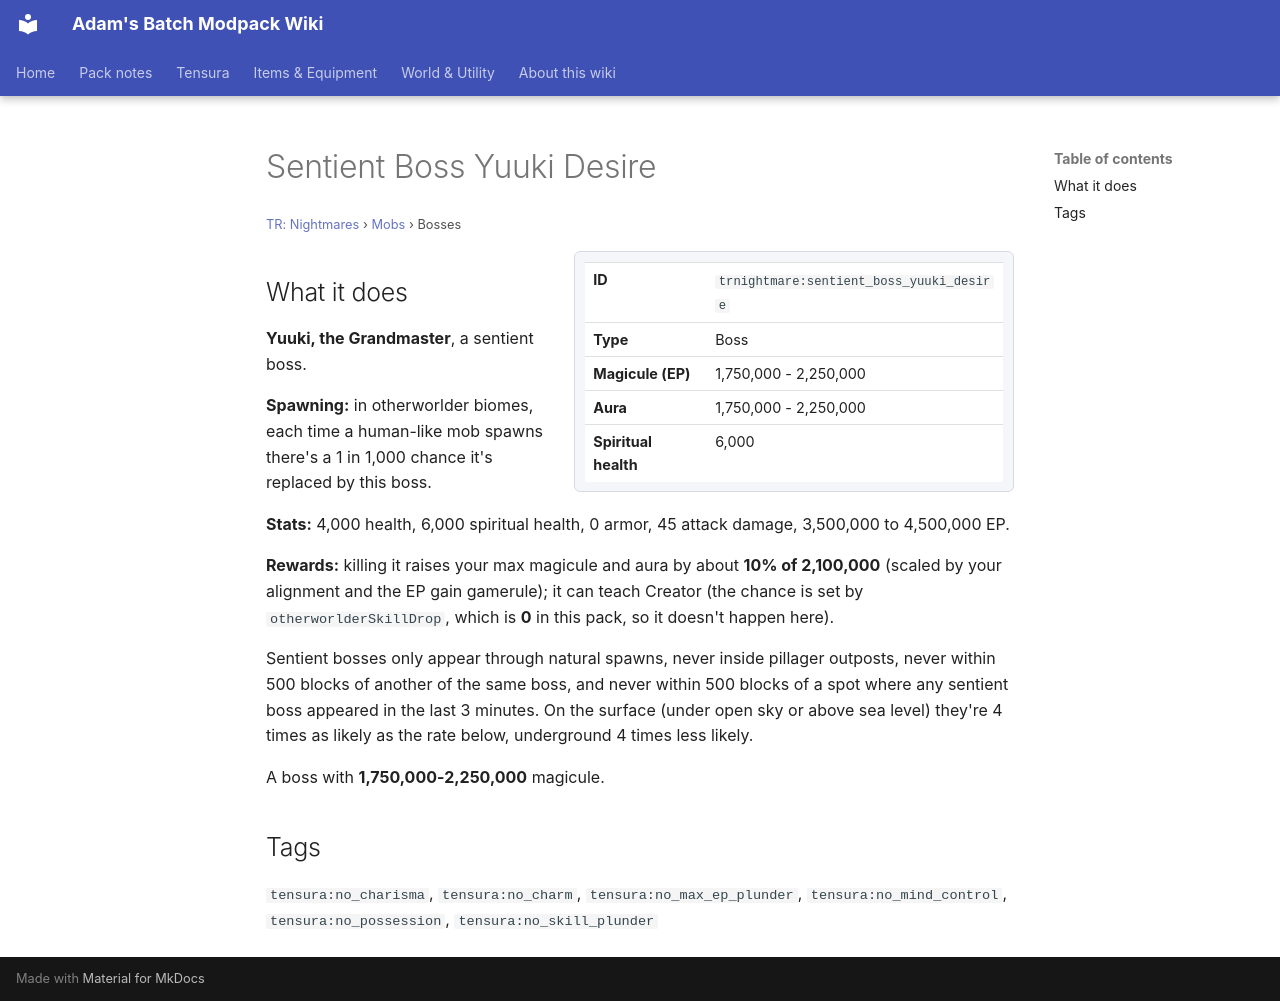

repository: Proteus-Nell/Adams-Batch-MC-Modpack-Wiki · page: tr-nightmares/mobs/sentient-boss-yuuki-desire/index.html · generator: mkdocs

# Sentient Boss Yuuki Desire

<small>[TR: Nightmares](../index.md) &rsaquo; [Mobs](index.md) &rsaquo; Bosses</small>

<div class="infobox" markdown>

| | |
|---|---|
| **ID** | `trnightmare:sentient_boss_yuuki_desire` |
| **Type** | Boss |
| **Magicule (EP)** | 1,750,000 - 2,250,000 |
| **Aura** | 1,750,000 - 2,250,000 |
| **Spiritual health** | 6,000 |

</div>

## What it does

**Yuuki, the Grandmaster**, a sentient boss.

**Spawning:** in otherworlder biomes, each time a human-like mob spawns there's a 1 in 1,000 chance it's replaced by this boss.

**Stats:** 4,000 health, 6,000 spiritual health, 0 armor, 45 attack damage, 3,500,000 to 4,500,000 EP.

**Rewards:** killing it raises your max magicule and aura by about **10% of 2,100,000** (scaled by your alignment and the EP gain gamerule); it can teach Creator (the chance is set by `otherworlderSkillDrop`, which is **0** in this pack, so it doesn't happen here).

Sentient bosses only appear through natural spawns, never inside pillager outposts, never within 500 blocks of another of the same boss, and never within 500 blocks of a spot where any sentient boss appeared in the last 3 minutes. On the surface (under open sky or above sea level) they're 4 times as likely as the rate below, underground 4 times less likely.

A boss with **1,750,000-2,250,000** magicule.

## Tags

`tensura:no_charisma`, `tensura:no_charm`, `tensura:no_max_ep_plunder`, `tensura:no_mind_control`, `tensura:no_possession`, `tensura:no_skill_plunder`
